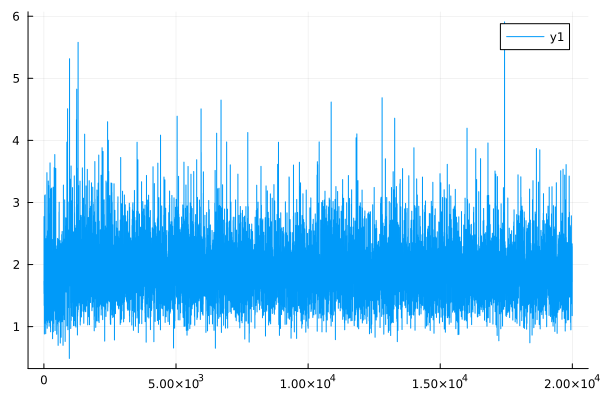

The table this chart was drawn from, first rows:
0	1.7296308501055264
1	1.73
2	1.667
3	1.667
4	1.532
5	1.532
6	2.773
7	2.773
8	2.113
9	2.113
10	1.34
11	1.34
12	1.748
13	1.748
14	1.866
15	1.866
16	1.8
17	1.8
18	0.8817
19	0.8816
20	2.509
21	2.509
22	2.349
23	2.348
24	2.357
25	2.357
26	2.235
27	2.235
28	1.641
29	1.641
30	3.111
31	3.111
32	1.753
33	1.752
34	1.525
35	1.525
36	1.054
37	1.054
38	1.471
39	1.471
40	2.034
41	2.034
42	2.792
43	2.791
44	2.694
45	2.693
46	1.214
47	1.214
48	3.123
49	3.122
50	1.209
51	1.209
52	1.332
53	1.332
54	2.248
55	2.248
56	1.686
57	1.686
58	1.444
59	1.443
60	1.776
... 19,940 more rows
